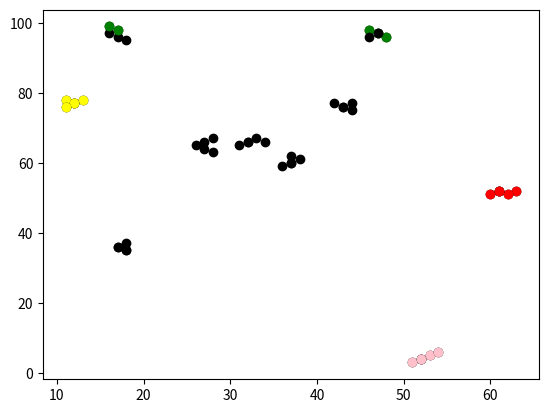

Here is the Python script that generated this plot:
# -*- coding: utf-8 -*-
"""
Created on Tue Feb 14 12:16:39 2023

@author: xiaoyu
"""
import random
import matplotlib
from matplotlib import pyplot as plt
import operator

# Set parameters
random.seed(0)
n_agents = 10
n_ite = 5

# Initialise agents list
agents = []
for i in range(n_agents):
    agents.append([random.randint(0, 99), random.randint(0, 99)])
print(agents)

for j in range(n_ite):

    # Move agents
    for i in range(n_agents):
        rn = random.random()
        #print("rn", rn)
        if rn < 0.5:
            agents[i][0] = agents[i][0] + 1
        else:
            agents[i][0] = agents[i][0] - 1
        #print("x", agents[i][0])
        rn = random.random()
        #print("rn", rn)
        if rn < 0.5:
            agents[i][1] = agents[i][1] + 1
        else:
            agents[i][1] = agents[i][1] - 1
        #print("y", agents[i][1])
    print(agents)

    # Plot
    for i in range(n_agents):
        plt.scatter(agents[i][0], agents[i][1], color='black')
    # Plot right red
    r = max(agents, key=operator.itemgetter(0))
    print(r)
    plt.scatter(r[0], r[1], color='red')
    # Plot left yellow
    l = min(agents, key=operator.itemgetter(0))
    print(l)
    plt.scatter(l[0], l[1], color='yellow')
    # Plot top green
    t = max(agents, key=operator.itemgetter(1))
    print(t)
    plt.scatter(t[0], t[1], color='green')
    # Plot bottom pink
    b = min(agents, key=operator.itemgetter(1))
    print(b)
    plt.scatter(b[0], b[1], color='pink')
    plt.show()